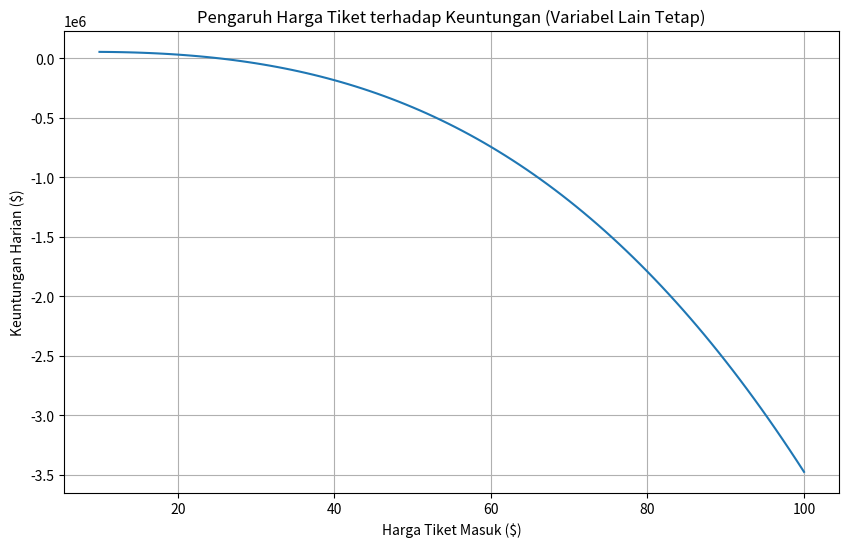
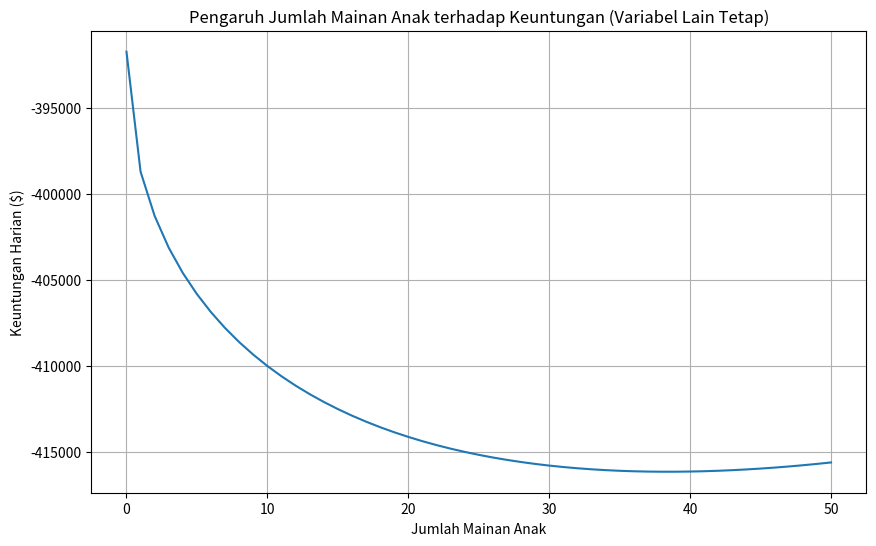

Python code for these plots, in order:
# -*- coding: utf-8 -*-
"""
Created on Sun May 11 14:58:03 2025

[redacted]
"""

import numpy as np
import matplotlib.pyplot as plt
from scipy.optimize import minimize

# Definisi fungsi keuntungan (contoh)
def jumlah_pengunjung(h, m, w, l, t, n0=1000, alpha=2, beta=5, gamma=3, delta=200, epsilon=50):
    return n0 - alpha * h**2 + beta * m + gamma * w + delta * l + epsilon * t

def biaya_operasional(m, w, c1=10, c2=5):
    return c1 * m + c2 * w

def keuntungan(params):
    h, m, w, l, t = params
    if h < 0 or m < 0 or w < 0 or l < 0 or l > 1 or t not in [0, 1]:
        return np.inf  # Mengembalikan nilai tak hingga untuk parameter yang tidak valid
    pendapatan_per_pengunjung = 1.5 * h + 2 * np.sqrt(m) + 0.8 * np.log(w + 1) + 10 * l + 20 * t
    jumlah = jumlah_pengunjung(h, m, w, l, t)
    biaya = biaya_operasional(m, w)
    return -(pendapatan_per_pengunjung * jumlah - biaya) # Negatif karena minimize mencari nilai minimum

# Nilai awal untuk variabel
initial_guess = [50, 10, 20, 0.7, 1]

# Batasan untuk variabel (opsional)
bounds = ((10, 100), (0, 50), (0, 100), (0, 1), (0, 1))

# Melakukan optimasi
result = minimize(keuntungan, initial_guess, bounds=bounds, method='L-BFGS-B')

# Mendapatkan hasil optimal
if result.success:
    h_optimal, m_optimal, w_optimal, l_optimal, t_optimal = result.x
    keuntungan_optimal = -result.fun
    jumlah_pengunjung_optimal = jumlah_pengunjung(h_optimal, m_optimal, w_optimal, l_optimal, t_optimal)
    biaya_optimal = biaya_operasional(m_optimal, w_optimal)

    print("Hasil Optimal:")
    print(f"Harga Tiket Optimal: ${h_optimal:.2f}")
    print(f"Jumlah Mainan Anak Optimal: {int(m_optimal)}")
    print(f"Luas Wahana Air Optimal: {w_optimal:.2f} unit")
    print(f"Indeks Lokasi: {l_optimal:.2f}")
    print(f"Ketersediaan Transportasi Umum: {int(t_optimal)}")
    print(f"Jumlah Pengunjung Optimal: {jumlah_pengunjung_optimal:.2f}")
    print(f"Biaya Operasional Optimal: ${biaya_optimal:.2f}")
    print(f"Keuntungan Harian Optimal: ${keuntungan_optimal:.2f}")
else:
    print("Optimasi gagal:", result.message)

# Visualisasi (Contoh pengaruh satu variabel terhadap keuntungan dengan variabel lain tetap)
h_range = np.linspace(10, 100, 100)
keuntungan_h = [-keuntungan([h, initial_guess[1], initial_guess[2], initial_guess[3], initial_guess[4]]) for h in h_range]

plt.figure(figsize=(10, 6))
plt.plot(h_range, keuntungan_h)
plt.xlabel("Harga Tiket Masuk ($)")
plt.ylabel("Keuntungan Harian ($)")
plt.title("Pengaruh Harga Tiket terhadap Keuntungan (Variabel Lain Tetap)")
plt.grid(True)
plt.show()

# Visualisasi pengaruh jumlah mainan anak terhadap keuntungan
m_range = np.linspace(0, 50, 51)
keuntungan_m = [-keuntungan([initial_guess[0], m, initial_guess[2], initial_guess[3], initial_guess[4]]) for m in m_range]

plt.figure(figsize=(10, 6))
plt.plot(m_range, keuntungan_m)
plt.xlabel("Jumlah Mainan Anak")
plt.ylabel("Keuntungan Harian ($)")
plt.title("Pengaruh Jumlah Mainan Anak terhadap Keuntungan (Variabel Lain Tetap)")
plt.grid(True)
plt.show()

# ... (Anda dapat menambahkan visualisasi untuk variabel lainnya)